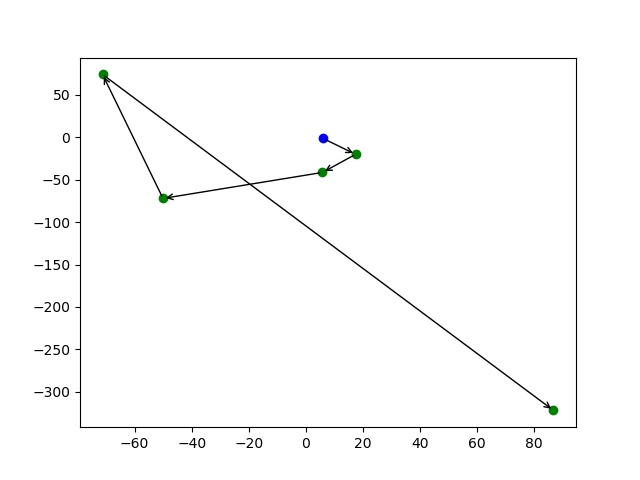

The table this chart was drawn from, first rows:
Ship_index, interception_x_coordinate, interception_y_coordinate, estimated_time_of_interception
1, 17.42, -20.06, 1.464
4, 5.794, -41.45, 3.087
2, -50.03, -72.06, 7.332
3, -71.21, 74.16, 17.18
0, 86.71, -322, 45.61
